Image classification data set "dataset" (Tanmxy88/Rare-plant-species-Identification on GitHub). Class labels (16): Shotomuli plant, agnishikha plant, anantamul plant, apang plant, ayapan plant, bamonhati plant, basok plant, betal plant, chapalish plant, gainura plant, kalochitra plant, kalodhutura plant, kalomegh plant, punarnava plant, ramtulsi plant, sarpaghandha plant.

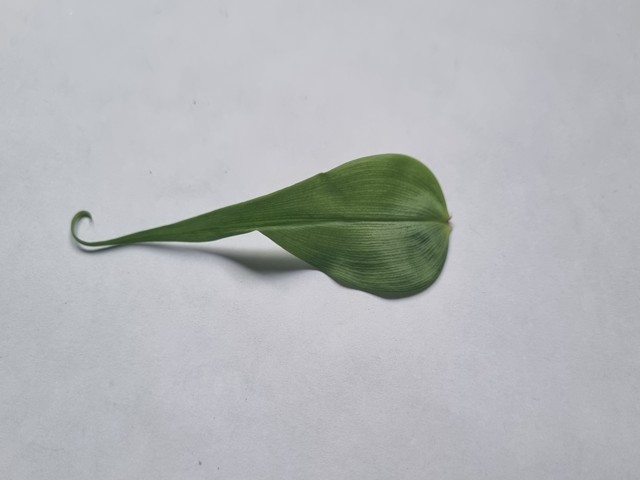
Label: agnishikha plant

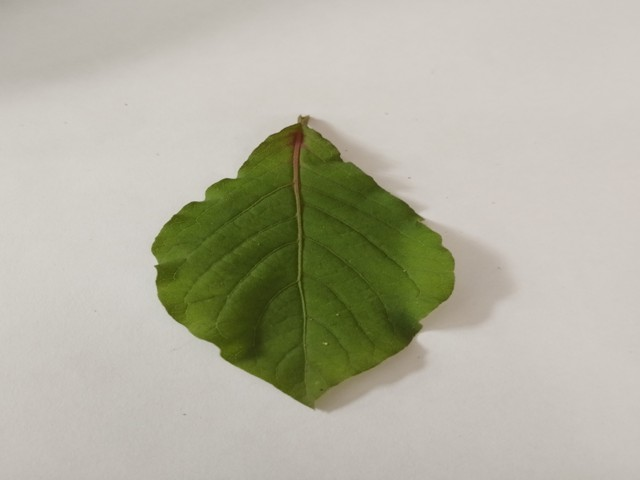
Label: apang plant

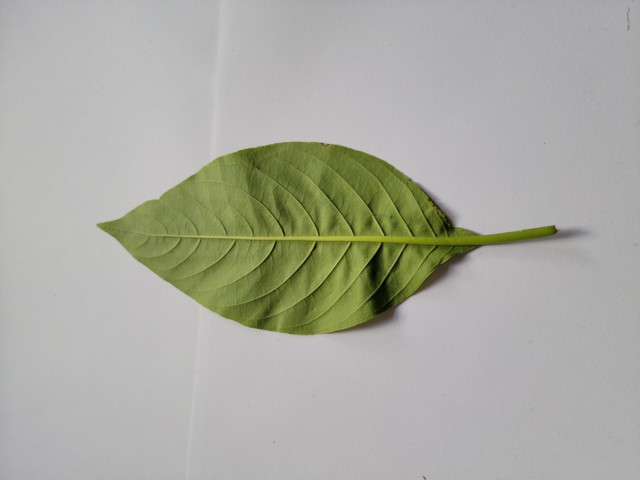
Label: basok plant

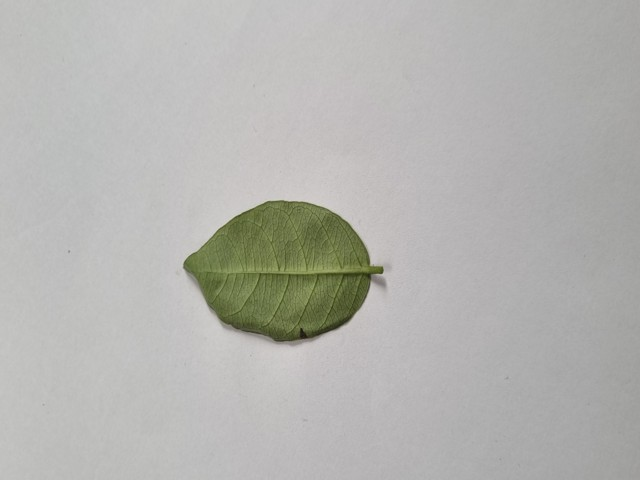
Label: anantamul plant

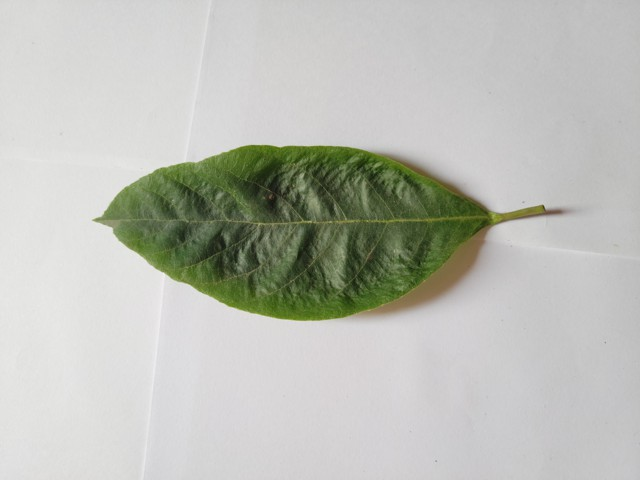
Label: chapalish plant

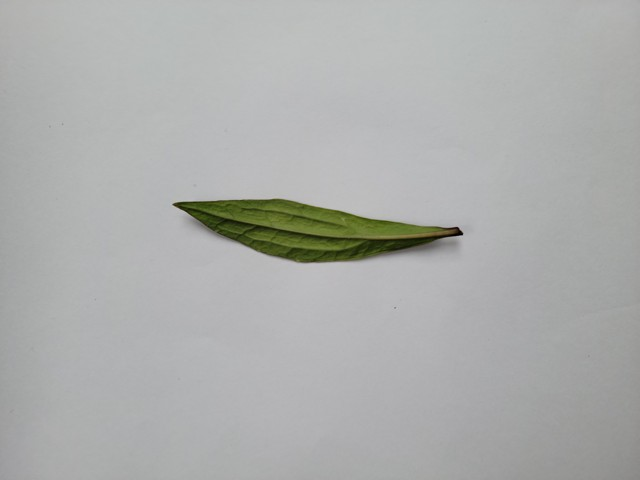
Label: ayapan plant
